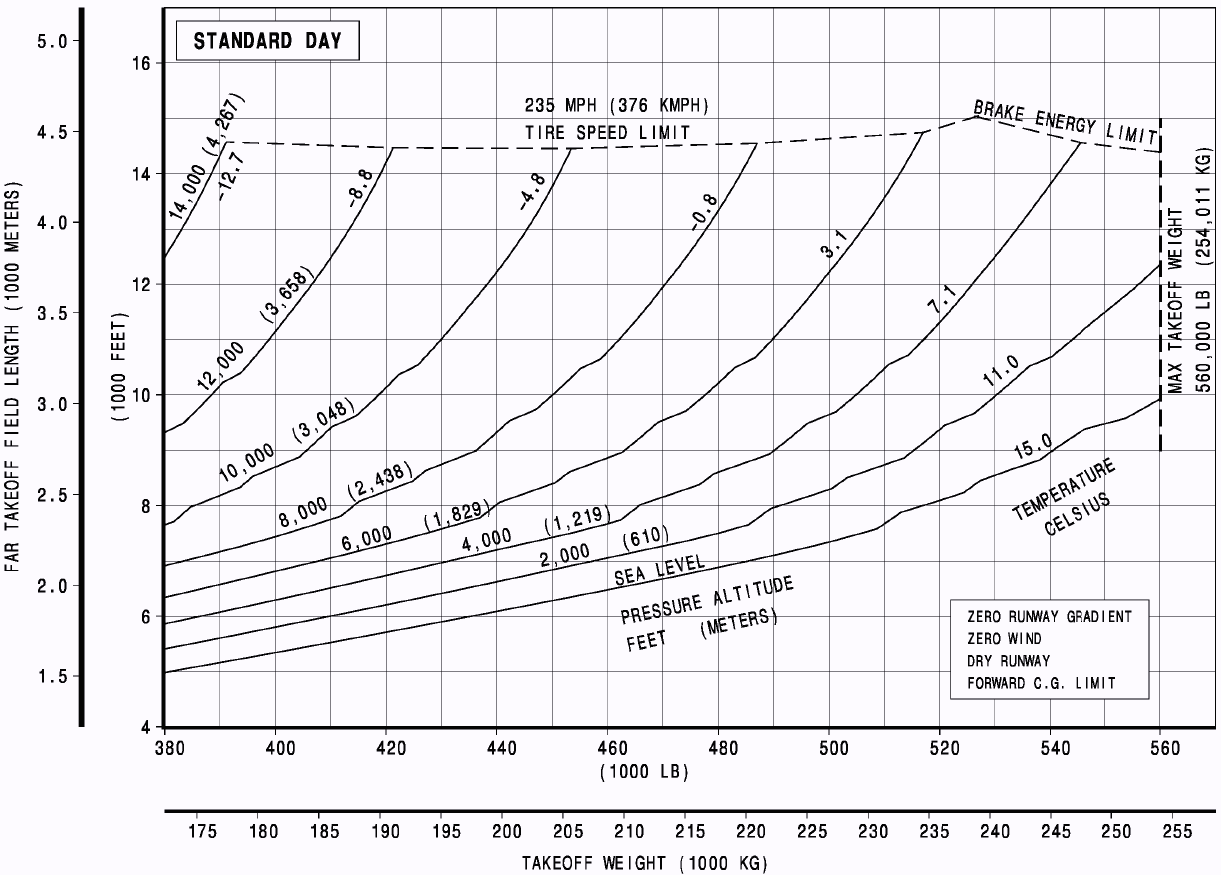

Source data for this figure (header and first rows):
175000, 1549.4
175250, 1552
175500, 1554
175750, 1557
176000, 1560
176250, 1561
176500, 1564
176750, 1566
177000, 1571
177250, 1573
177500, 1577
177750, 1580
178000, 1582
178250, 1586
178500, 1591
178750, 1591
179000, 1597
179250, 1597
179500, 1602
179750, 1605
180000, 1608
180250, 1613
180500, 1616
180750, 1619
181000, 1624
181250, 1624
181500, 1627
181750, 1630
182000, 1632
182250, 1635
182500, 1641
182750, 1641
183000, 1646
183250, 1649
183500, 1652
183750, 1657
184000, 1657
184250, 1663
184500, 1663
184750, 1668
185000, 1668
185250, 1674
185500, 1676
185750, 1679
186000, 1682
186250, 1685
186500, 1690
186750, 1690
187000, 1696
187250, 1698
187500, 1701
187750, 1707
188000, 1707
188250, 1710
188500, 1712
188750, 1718
189000, 1718
189250, 1723
189500, 1723
189750, 1729
190000, 1732
... 256 more rows
